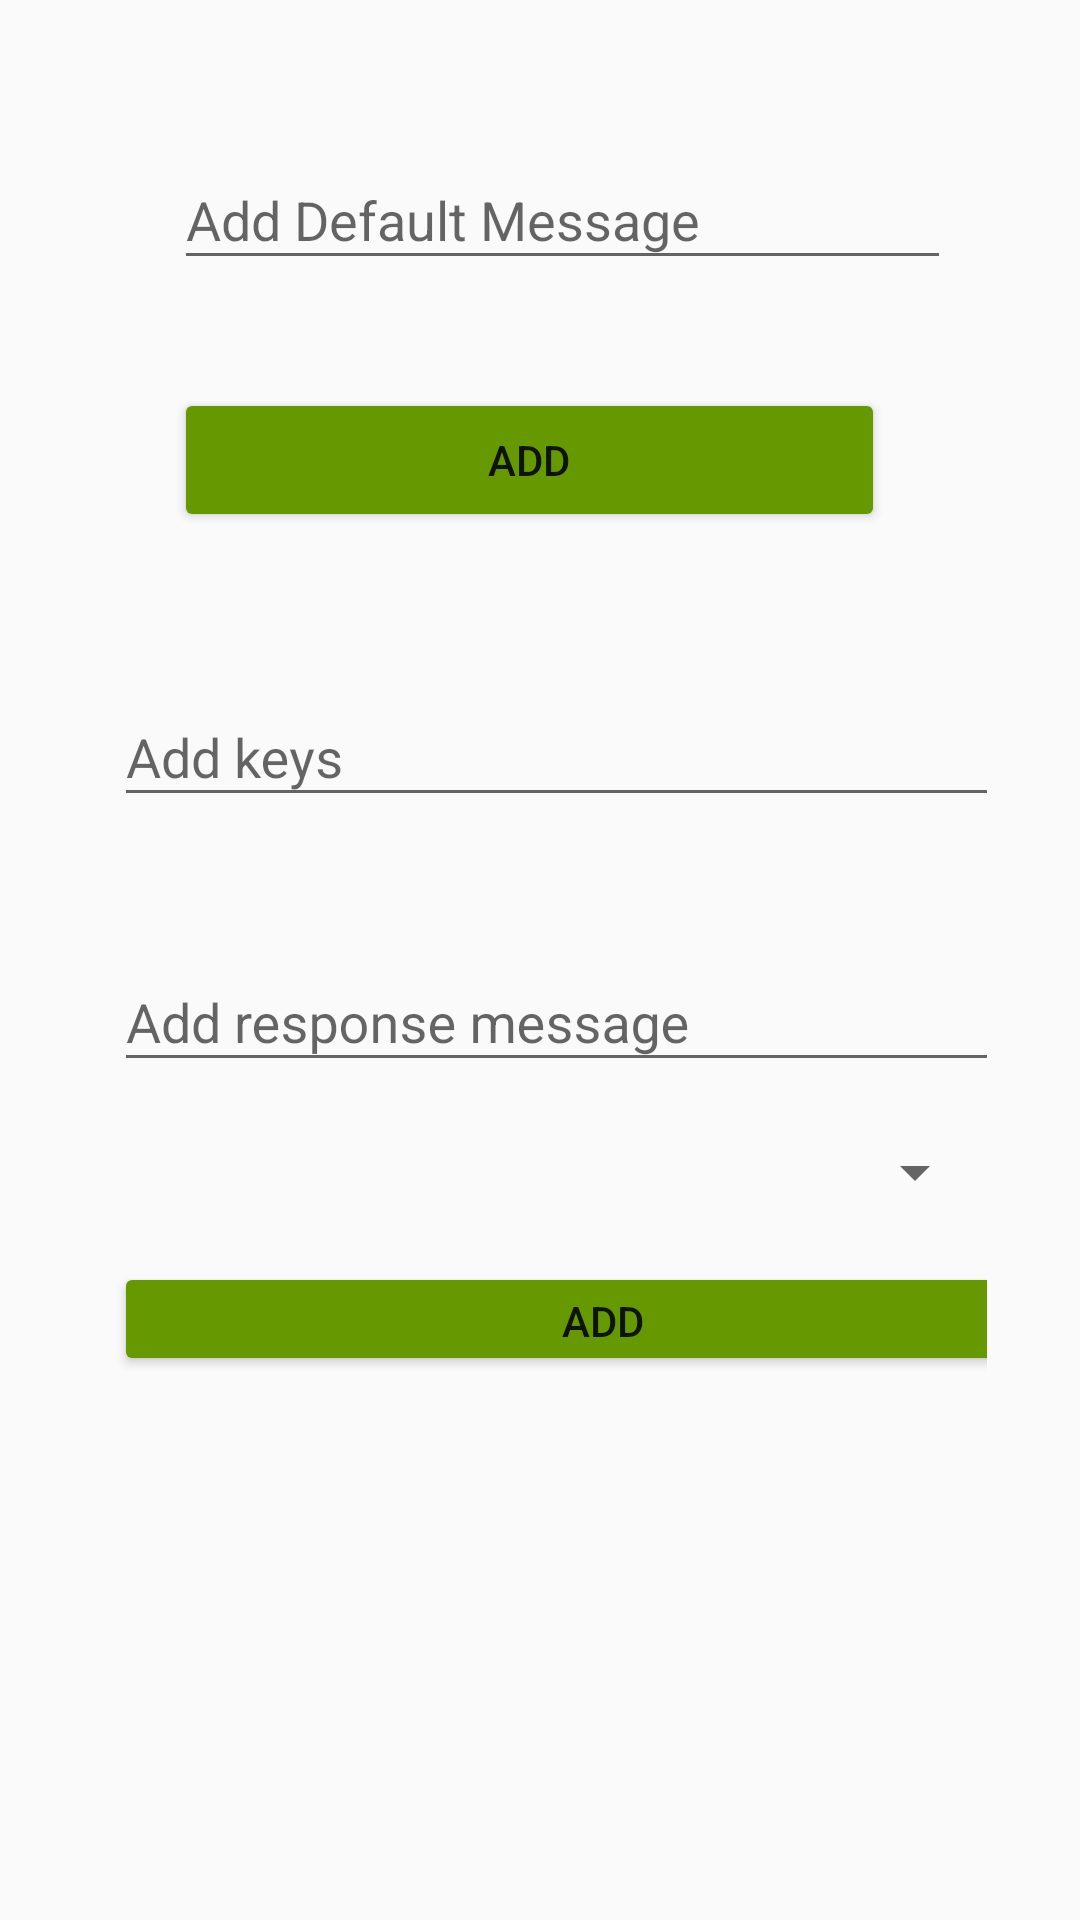

Write the Android layout XML for this screen, with the resource values it uses.
<!-- AndroidManifest.xml: application theme Theme.AppCompat.DayNight.NoActionBar -->
<!-- res/layout/activity_train_bot.xml -->
<?xml version="1.0" encoding="utf-8"?>
<RelativeLayout xmlns:android="http://schemas.android.com/apk/res/android"
    xmlns:app="http://schemas.android.com/apk/res-auto"
    xmlns:tools="http://schemas.android.com/tools"
    android:layout_width="match_parent"
    android:layout_height="match_parent"
    tools:context=".TrainBot">

    <LinearLayout
        android:layout_width="wrap_content"
        android:layout_height="wrap_content"
        android:layout_alignParentStart="true"
        android:layout_alignParentTop="true"
        android:layout_alignParentEnd="true"
        android:layout_marginStart="58dp"
        android:layout_marginTop="23dp"
        android:layout_marginEnd="47dp"
        android:layout_marginBottom="131dp"
        android:orientation="vertical"
        android:theme="@style/Base.Theme.AppCompat.Light.Dialog.Alert">

        <android.support.design.widget.TextInputLayout

            android:layout_width="360dp"
            android:layout_height="wrap_content"

            android:layout_marginTop="18dp"
            android:layout_marginEnd="18dp"
            android:layout_marginBottom="18dp"
            android:textColorHint="@color/common_google_signin_btn_text_dark_focused"

            app:layout_constraintBottom_toBottomOf="parent"
            app:layout_constraintEnd_toEndOf="parent"
            app:layout_constraintStart_toStartOf="parent"
            app:layout_constraintTop_toTopOf="parent"
            app:layout_constraintVertical_bias="0.273">

            <android.support.design.widget.TextInputEditText
                android:id="@+id/bot_default_input"
                android:layout_width="match_parent"
                android:layout_height="wrap_content"
                android:hint="Add Default Message"
                android:textColor="@color/colorPrimaryDark" />
        </android.support.design.widget.TextInputLayout>

        <Button
            android:id="@+id/bot_default_button"


            android:layout_width="match_parent"
            android:layout_height="wrap_content"
            android:layout_marginTop="18dp"
            android:layout_marginEnd="18dp"
            android:layout_marginBottom="18dp"

            android:backgroundTint="@android:color/holo_green_dark"
            android:text="Add"
            android:textColor="@color/common_google_signin_btn_text_dark_default" />


    </LinearLayout>

    <LinearLayout
        android:layout_width="315dp"
        android:layout_height="274dp"

        android:layout_alignParentStart="true"
        android:layout_alignParentTop="true"
        android:layout_alignParentEnd="true"
        android:layout_alignParentBottom="true"

        android:layout_marginStart="38dp"
        android:layout_marginTop="202dp"
        android:layout_marginEnd="31dp"

        android:layout_marginBottom="35dp"
        android:orientation="vertical"
        android:theme="@style/Base.Theme.AppCompat.Light.Dialog.Alert"
        app:layout_constraintBottom_toBottomOf="parent"
        app:layout_constraintEnd_toEndOf="parent"
        app:layout_constraintStart_toStartOf="parent"
        app:layout_constraintTop_toTopOf="parent"
        app:layout_constraintVertical_bias="0.726">

        <android.support.design.widget.TextInputLayout

            android:layout_width="360dp"
            android:layout_height="wrap_content"

            android:layout_marginTop="18dp"
            android:layout_marginEnd="18dp"
            android:layout_marginBottom="18dp"
            android:textColorHint="@color/common_google_signin_btn_text_dark_focused"

            app:layout_constraintBottom_toBottomOf="parent"
            app:layout_constraintEnd_toEndOf="parent"
            app:layout_constraintStart_toStartOf="parent"
            app:layout_constraintTop_toTopOf="parent"
            app:layout_constraintVertical_bias="0.273">

            <android.support.design.widget.TextInputEditText
                android:id="@+id/bot_keys_input"
                android:layout_width="match_parent"
                android:layout_height="wrap_content"
                android:hint="Add keys"
                android:textColor="@color/colorPrimaryDark" />
        </android.support.design.widget.TextInputLayout>

        <android.support.design.widget.TextInputLayout
            android:layout_width="376dp"
            android:layout_height="wrap_content"

            android:layout_marginTop="18dp"
            android:layout_marginEnd="18dp"
            android:layout_marginBottom="18dp"
            android:textColorHint="@color/common_google_signin_btn_text_dark_focused"
            app:layout_constraintBottom_toBottomOf="parent"
            app:layout_constraintEnd_toEndOf="parent"
            app:layout_constraintStart_toStartOf="parent"
            app:layout_constraintTop_toTopOf="parent"
            app:layout_constraintVertical_bias="0.498">

            <android.support.design.widget.TextInputEditText
                android:id="@+id/bot_messages_input"
                android:layout_width="365dp"
                android:layout_height="wrap_content"
                android:hint="Add response message"
                android:textColor="@color/common_google_signin_btn_text_dark_default" />


        </android.support.design.widget.TextInputLayout>

        <Spinner
            android:id="@+id/spinner"
            android:layout_width="match_parent"
            android:layout_height="wrap_content" />


        <Button
            android:id="@+id/bot_add_button"
            android:layout_width="326dp"
            android:layout_height="38dp"

            android:layout_marginTop="18dp"
            android:layout_marginEnd="18dp"
            android:layout_marginBottom="18dp"
            android:backgroundTint="@android:color/holo_green_dark"
            android:text="Add"
            android:textColor="@color/common_google_signin_btn_text_dark_default"

            app:layout_constraintBottom_toBottomOf="parent"
            app:layout_constraintEnd_toEndOf="parent"
            app:layout_constraintTop_toTopOf="parent" />
    </LinearLayout>

</RelativeLayout>
<!-- resources referenced by this layout -->
<resources>
  <color name="colorPrimaryDark">	#010F3C</color>
</resources>
